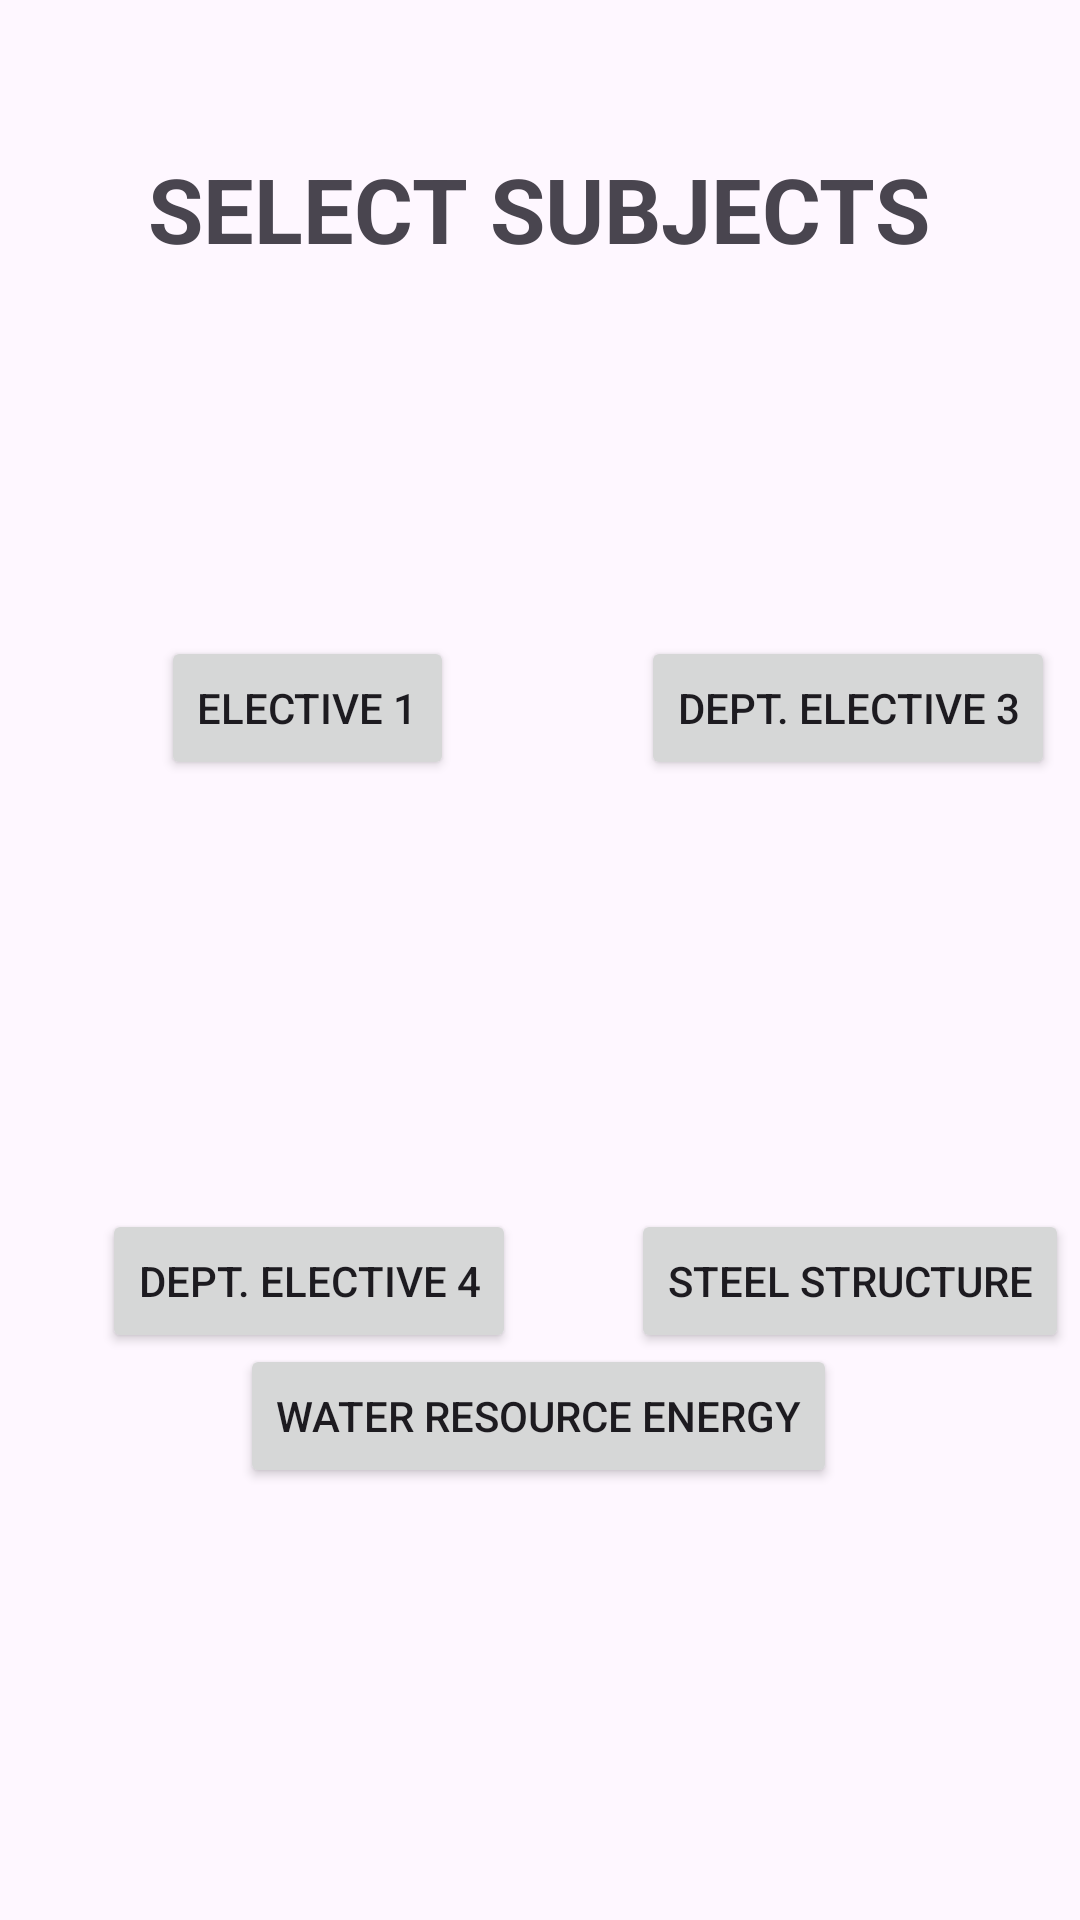

Write the Android layout XML for this screen, with the resource values it uses.
<!-- AndroidManifest.xml: application theme Theme.Aktupyq -->
<!-- res/layout/activity_civilsub7.xml -->
<?xml version="1.0" encoding="utf-8"?>
<androidx.constraintlayout.widget.ConstraintLayout xmlns:android="http://schemas.android.com/apk/res/android"
    xmlns:app="http://schemas.android.com/apk/res-auto"
    xmlns:tools="http://schemas.android.com/tools"
    android:layout_width="match_parent"
    android:layout_height="match_parent"
    tools:context=".civilsub7">
    <TextView
        android:id="@+id/textView2"
        android:layout_width="wrap_content"
        android:layout_height="wrap_content"
        android:text="SELECT SUBJECTS"
        android:textSize="30dp"
        android:textStyle="bold"
        app:layout_constraintBottom_toBottomOf="parent"
        app:layout_constraintEnd_toEndOf="parent"
        app:layout_constraintHorizontal_bias="0.496"
        app:layout_constraintStart_toStartOf="parent"
        app:layout_constraintTop_toTopOf="parent"
        app:layout_constraintVertical_bias="0.082" />

    <androidx.constraintlayout.widget.Guideline
        android:id="@+id/guideline13"
        android:layout_width="wrap_content"
        android:layout_height="wrap_content"
        android:orientation="vertical"
        app:layout_constraintGuide_begin="205dp" />

    <androidx.constraintlayout.widget.Guideline
        android:id="@+id/guideline14"
        android:layout_width="wrap_content"
        android:layout_height="wrap_content"
        android:orientation="horizontal"
        app:layout_constraintGuide_begin="148dp" />

    <androidx.constraintlayout.widget.Guideline
        android:id="@+id/guideline15"
        android:layout_width="wrap_content"
        android:layout_height="wrap_content"
        android:orientation="horizontal"
        app:layout_constraintGuide_begin="319dp" />

    <Button
        android:id="@+id/oe1"
        android:layout_width="wrap_content"
        android:layout_height="wrap_content"
        android:layout_marginTop="64dp"
        android:text="ELECTIVE 1"
        app:layout_constraintBottom_toTopOf="@+id/guideline15"
        app:layout_constraintEnd_toStartOf="@+id/guideline13"
        app:layout_constraintStart_toStartOf="parent"
        app:layout_constraintTop_toTopOf="@+id/guideline14"
        app:layout_constraintVertical_bias="0.0" />

    <Button
        android:id="@+id/oe2"
        android:layout_width="wrap_content"
        android:layout_height="wrap_content"
        android:layout_marginTop="64dp"
        android:text="DEPT. ELECTIVE 3"
        app:layout_constraintBottom_toTopOf="@+id/guideline15"
        app:layout_constraintEnd_toEndOf="parent"
        app:layout_constraintHorizontal_bias="0.504"
        app:layout_constraintStart_toStartOf="@+id/guideline13"
        app:layout_constraintTop_toTopOf="@+id/guideline14"
        app:layout_constraintVertical_bias="0.0" />

    <Button
        android:id="@+id/oe3"
        android:layout_width="wrap_content"
        android:layout_height="wrap_content"
        android:layout_marginTop="84dp"
        android:text="DEPT. ELECTIVE 4"
        app:layout_constraintEnd_toStartOf="@+id/guideline13"
        app:layout_constraintHorizontal_bias="0.507"
        app:layout_constraintStart_toStartOf="parent"
        app:layout_constraintTop_toTopOf="@+id/guideline15" />

    <Button
        android:id="@+id/dss"
        android:layout_width="wrap_content"
        android:layout_height="wrap_content"
        android:layout_marginTop="84dp"
        android:text="STEEL STRUCTURE"
        app:layout_constraintEnd_toEndOf="parent"
        app:layout_constraintHorizontal_bias="0.606"
        app:layout_constraintStart_toStartOf="@+id/guideline13"
        app:layout_constraintTop_toTopOf="@+id/guideline15" />

    <Button
        android:id="@+id/RE"
        android:layout_width="wrap_content"
        android:layout_height="wrap_content"
        android:layout_marginBottom="144dp"
        android:text="WATER RESOURCE ENERGY"
        app:layout_constraintBottom_toBottomOf="parent"
        app:layout_constraintEnd_toEndOf="parent"
        app:layout_constraintHorizontal_bias="0.497"
        app:layout_constraintStart_toStartOf="parent"
        app:layout_constraintTop_toBottomOf="@+id/MECHANICAL"
        app:layout_constraintVertical_bias="1.0" />


</androidx.constraintlayout.widget.ConstraintLayout>
<!-- resources referenced by this layout -->
<resources>
  <style name="Theme.Aktupyq" parent="Base.Theme.Aktupyq" />
  <style name="Base.Theme.Aktupyq" parent="Theme.Material3.DayNight.NoActionBar">
          
          
      </style>
</resources>
